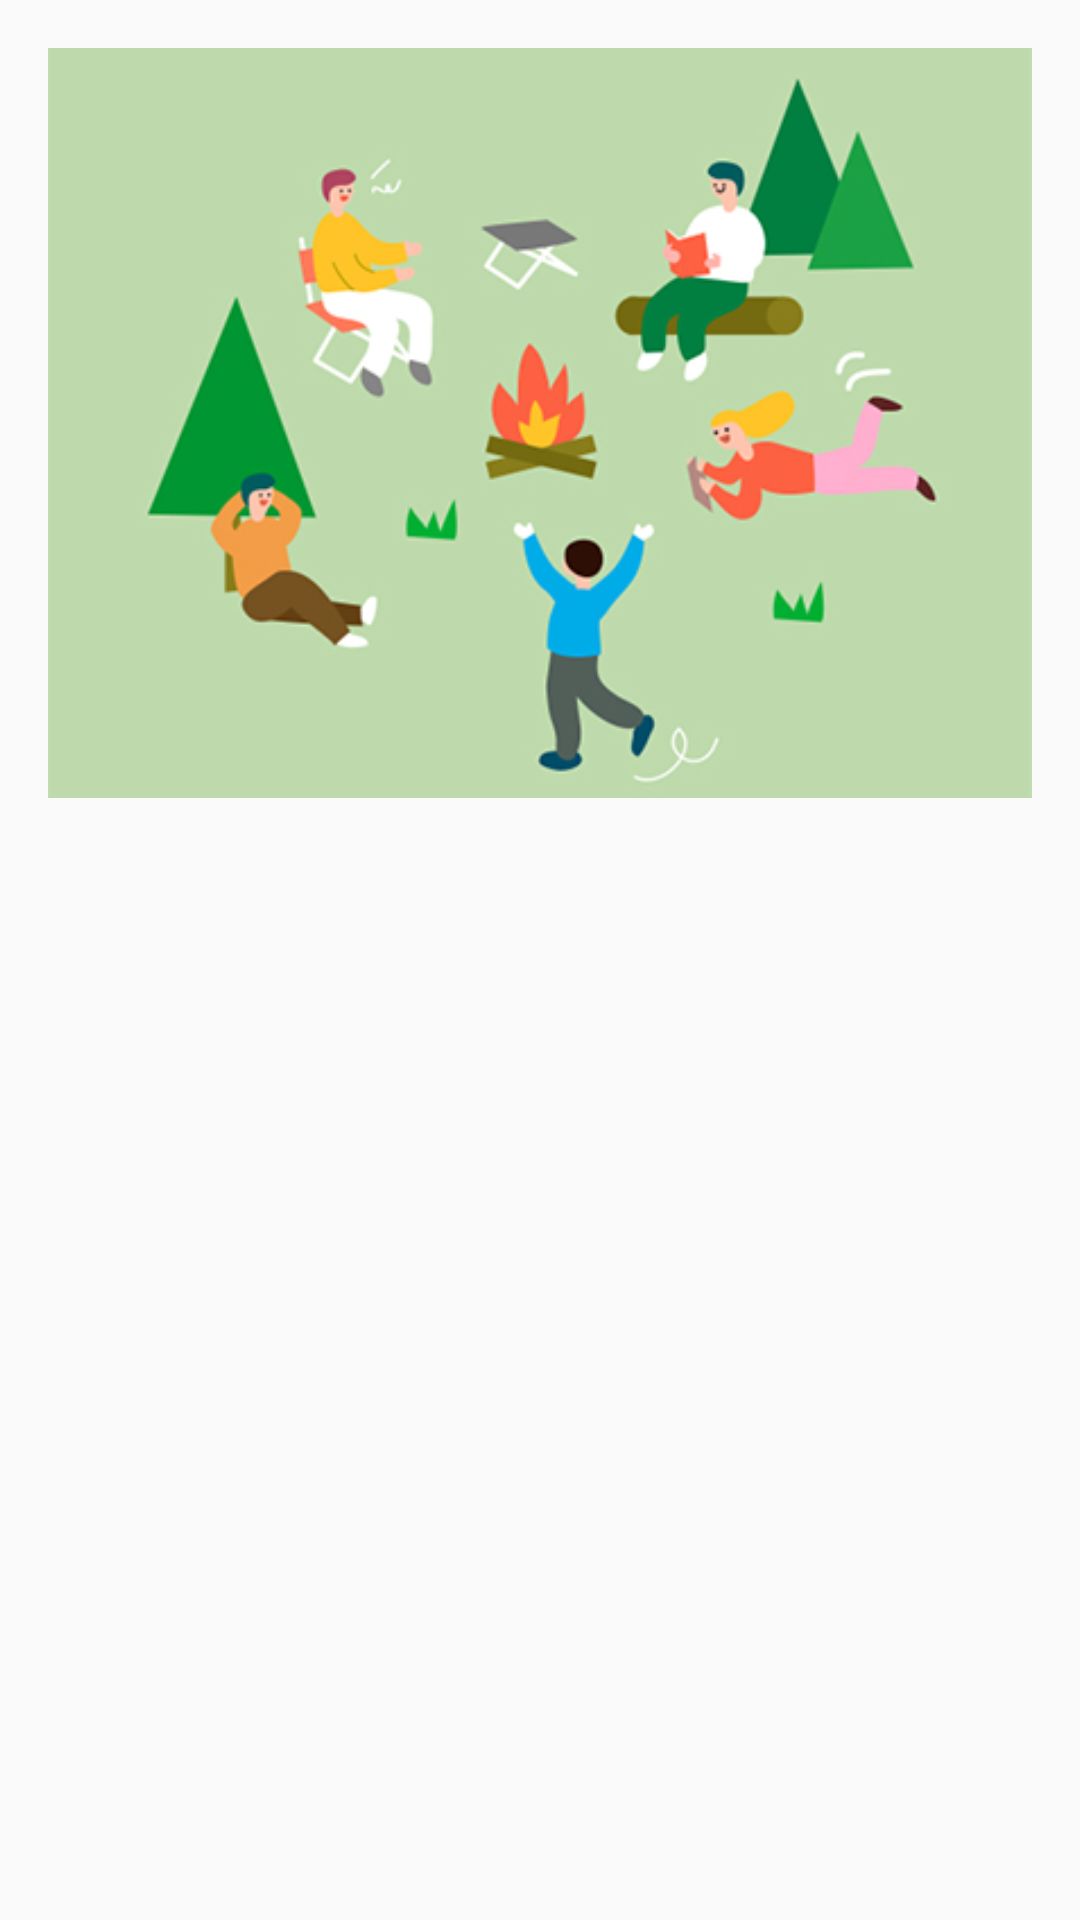

Reconstruct the res/layout file that produces this screen, plus the resources it refers to.
<!-- AndroidManifest.xml: application theme Theme.TestApp0501 -->
<!-- res/layout/layout_board_detail_item.xml -->
<?xml version="1.0" encoding="utf-8"?>
<androidx.constraintlayout.widget.ConstraintLayout xmlns:android="http://schemas.android.com/apk/res/android"
    android:layout_width="match_parent"
    android:layout_height="wrap_content"
    xmlns:app="http://schemas.android.com/apk/res-auto">

    <ImageView
        android:id="@+id/img_detail"
        android:layout_width="match_parent"
        android:layout_height="250dp"
        android:src="@drawable/img_group_general"
        android:scaleType="centerCrop"
        app:layout_constraintTop_toTopOf="parent"
        android:layout_margin="16dp"/>

</androidx.constraintlayout.widget.ConstraintLayout>
<!-- resources referenced by this layout -->
<resources>
  <!-- drawable img_group_general: png bitmap (drawable-hdpi, 23719 bytes) -->
  <style name="Theme.TestApp0501" parent="Theme.AppCompat.DayNight.NoActionBar">
          
          <item name="colorPrimary">@color/purple_500</item>
          <item name="colorPrimaryVariant">@color/black</item>
          <item name="colorOnPrimary">@color/white</item>
          
          <item name="colorSecondary">@color/teal_200</item>
          <item name="colorSecondaryVariant">@color/teal_700</item>
          <item name="colorOnSecondary">@color/black</item>
          
          <item name="android:statusBarColor" tools:targetApi="l">?attr/colorPrimaryVariant</item>
          
      </style>
  <color name="purple_500">#FF6200EE</color>
  <color name="black">#FF000000</color>
  <color name="white">#FFFFFFFF</color>
  <color name="teal_200">#FF03DAC5</color>
  <color name="teal_700">#FF018786</color>
</resources>
